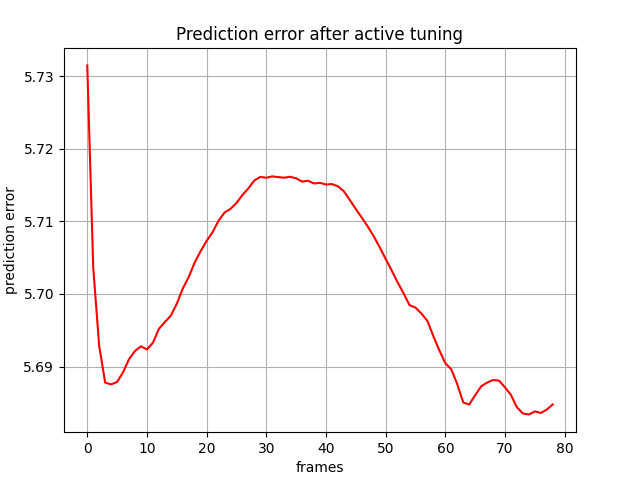

Data behind this chart, as committed beside it:
, 0
0, 5.732
1, 5.704
2, 5.693
3, 5.688
4, 5.688
5, 5.688
6, 5.689
7, 5.691
8, 5.692
9, 5.693
10, 5.692
11, 5.693
12, 5.695
13, 5.696
14, 5.697
15, 5.699
16, 5.701
17, 5.702
18, 5.704
19, 5.706
20, 5.707
21, 5.709
22, 5.71
23, 5.711
24, 5.712
25, 5.713
26, 5.714
27, 5.715
28, 5.716
29, 5.716
30, 5.716
31, 5.716
32, 5.716
33, 5.716
34, 5.716
35, 5.716
36, 5.715
37, 5.716
38, 5.715
39, 5.715
40, 5.715
41, 5.715
42, 5.715
43, 5.714
44, 5.713
45, 5.712
46, 5.711
47, 5.709
48, 5.708
49, 5.706
50, 5.705
51, 5.703
52, 5.702
53, 5.7
54, 5.698
55, 5.698
56, 5.697
57, 5.696
58, 5.694
59, 5.692
... 19 more rows
